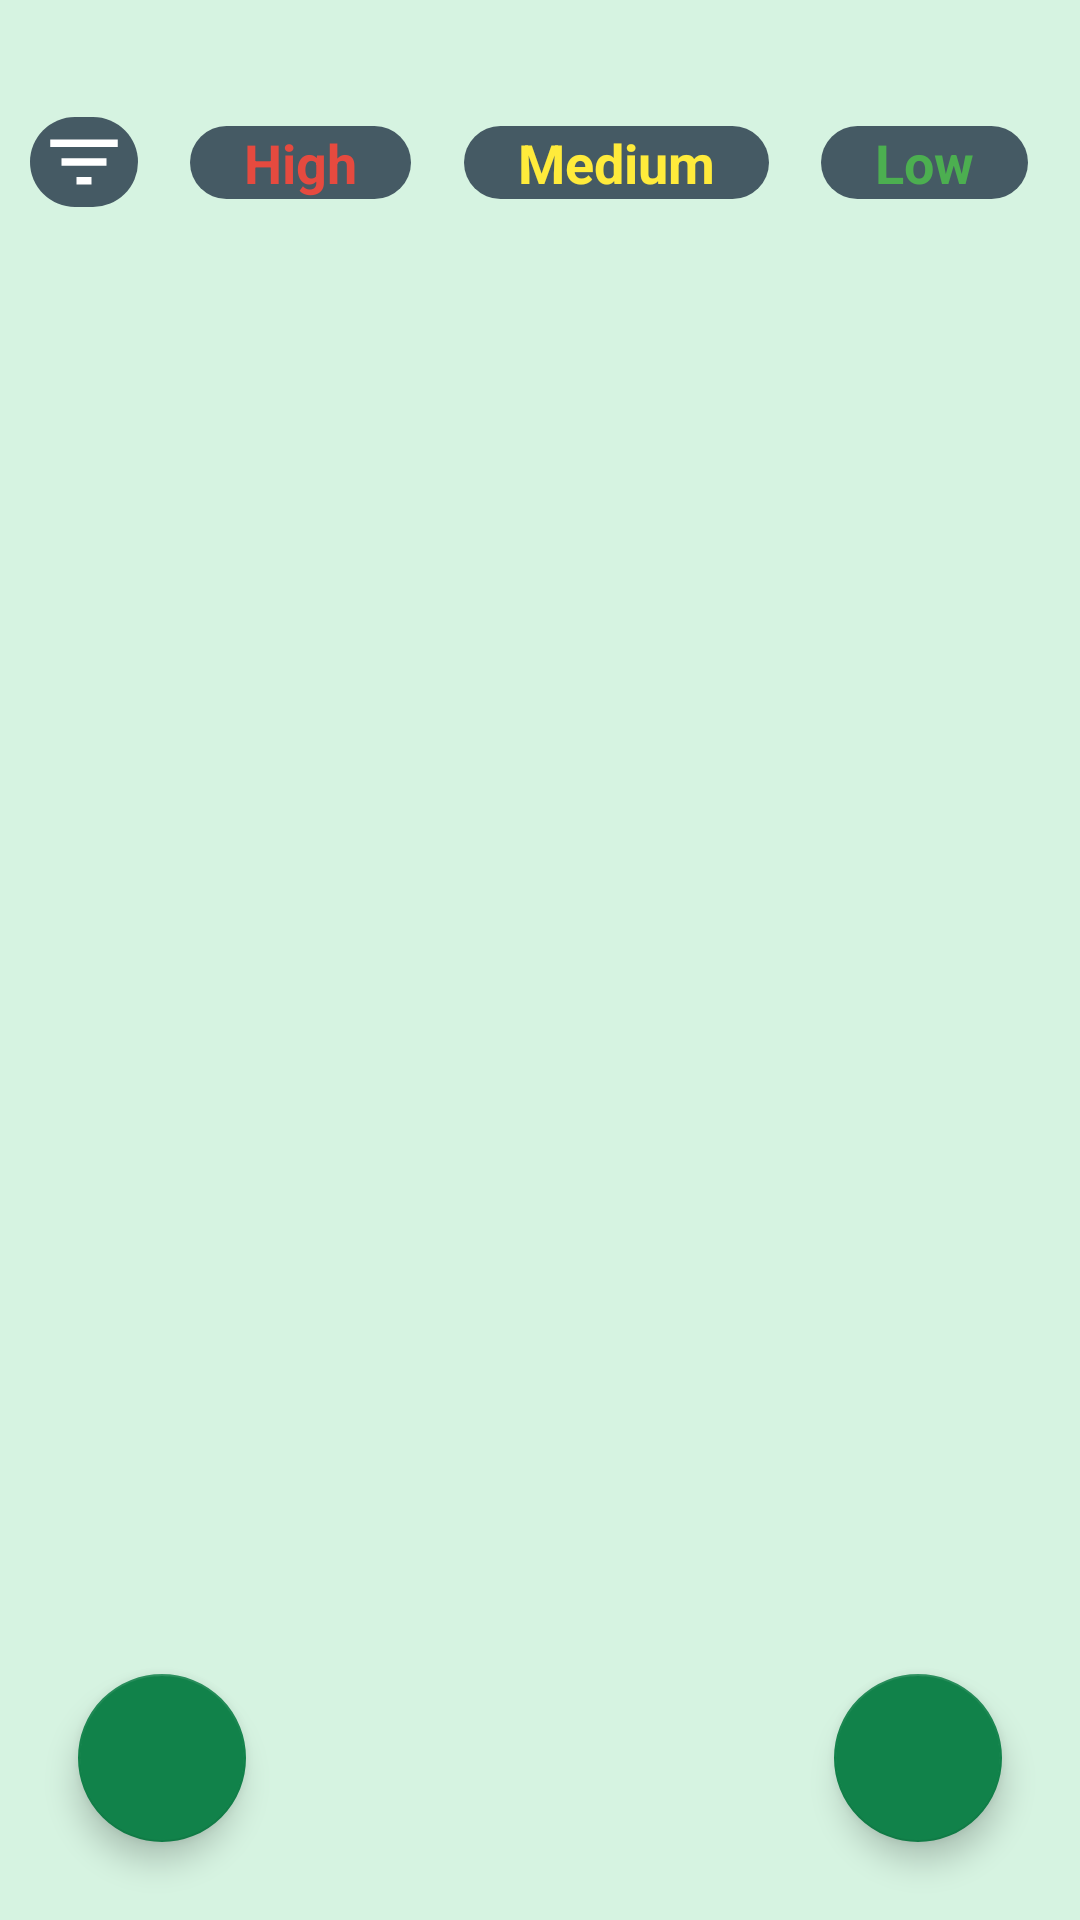

This screen was rendered from an Android layout file. Write that file and the resources it references.
<!-- AndroidManifest.xml: application theme Theme.ASJ -->
<!-- res/layout/fragment_home.xml -->
<?xml version="1.0" encoding="utf-8"?>
<FrameLayout xmlns:android="http://schemas.android.com/apk/res/android"
    xmlns:app="http://schemas.android.com/apk/res-auto"
    xmlns:tools="http://schemas.android.com/tools"
    android:layout_width="match_parent"
    android:layout_height="match_parent"
    android:paddingTop="30dp"
    android:background="@color/backgroundColor"
    tools:context=".ui.Fragments.HomeFragment">

    <androidx.constraintlayout.widget.ConstraintLayout
        android:layout_width="match_parent"
        android:layout_height="match_parent">

        <androidx.recyclerview.widget.RecyclerView
            android:id="@+id/rcvAllNotes"
            android:layout_width="match_parent"
            android:layout_height="0dp"
            android:layout_marginTop="48dp"
            app:layout_constraintBottom_toBottomOf="parent"
            app:layout_constraintEnd_toEndOf="parent"
            app:layout_constraintStart_toStartOf="parent"
            app:layout_constraintTop_toTopOf="parent" />



        <com.google.android.material.floatingactionbutton.FloatingActionButton
            android:id="@+id/btnAddNotes"
            android:layout_width="wrap_content"
            android:layout_height="wrap_content"
            android:layout_margin="26dp"
            android:src="@drawable/ic_add"
            app:layout_constraintBottom_toBottomOf="parent"
            app:layout_constraintEnd_toEndOf="parent" />

        <com.google.android.material.floatingactionbutton.FloatingActionButton
            android:id="@+id/btnAboutDeveloper"
            android:layout_width="wrap_content"
            android:layout_height="wrap_content"
            android:layout_margin="26dp"
            android:src="@drawable/ic_developer"
            app:layout_constraintBottom_toBottomOf="parent"
            app:layout_constraintStart_toStartOf="parent" />

        <ImageView
            android:id="@+id/allNotes"
            android:layout_width="36dp"
            android:layout_height="30dp"
            android:layout_margin="10dp"
            android:background="@drawable/btn_filter"
            android:src="@drawable/ic_filter"
            app:layout_constraintBottom_toTopOf="@+id/rcvAllNotes"
            app:layout_constraintStart_toStartOf="parent"
            app:layout_constraintTop_toTopOf="parent" />

        <TextView
            android:id="@+id/filter_high"
            android:layout_width="wrap_content"
            android:layout_height="wrap_content"
            android:text="High"
            android:textSize="18sp"
            android:background="@drawable/btn_filter_shape"
            app:layout_constraintBottom_toTopOf="@+id/rcvAllNotes"
            app:layout_constraintEnd_toStartOf="@+id/filter_medium"
            app:layout_constraintHorizontal_bias="0.5"
            android:textStyle="bold"
            android:textColor="#E64A3F"
            android:paddingLeft="18dp"
            android:paddingRight="18dp"
            app:layout_constraintStart_toEndOf="@+id/allNotes"
            app:layout_constraintTop_toTopOf="parent" />

        <TextView
            android:id="@+id/filter_medium"
            android:layout_width="wrap_content"
            android:textStyle="bold"
            android:layout_height="wrap_content"
            android:text="Medium"
            android:textColor="#FFEB3B"
            android:background="@drawable/btn_filter_shape"
            android:textSize="18sp"
            android:paddingLeft="18dp"
            android:paddingRight="18dp"
            app:layout_constraintBottom_toTopOf="@+id/rcvAllNotes"
            app:layout_constraintEnd_toStartOf="@+id/filter_low"
            app:layout_constraintHorizontal_bias="0.5"
            app:layout_constraintStart_toEndOf="@+id/filter_high"
            app:layout_constraintTop_toTopOf="parent" />

        <TextView
            android:id="@+id/filter_low"
            android:layout_width="wrap_content"
            android:textColor="#4CAF50"
            android:textStyle="bold"
            android:background="@drawable/btn_filter_shape"
            android:layout_height="wrap_content"
            android:text="Low"
            android:paddingLeft="18dp"
            android:paddingRight="18dp"
            android:textSize="18sp"
            app:layout_constraintBottom_toTopOf="@+id/rcvAllNotes"
            app:layout_constraintEnd_toEndOf="parent"
            app:layout_constraintHorizontal_bias="0.5"
            app:layout_constraintStart_toEndOf="@+id/filter_medium"
            app:layout_constraintTop_toTopOf="parent" />


    </androidx.constraintlayout.widget.ConstraintLayout>
</FrameLayout>
<!-- resources referenced by this layout -->
<resources>
  <color name="backgroundColor">#D6F3E1</color>
  <!-- drawable btn_filter (drawable) -->
  <?xml version="1.0" encoding="utf-8"?>
  <shape xmlns:android="http://schemas.android.com/apk/res/android"
      android:shape="rectangle">
  <solid android:color="#455a64"/>
  <corners android:radius="18dp"/>
  
  </shape>
  <!-- drawable btn_filter_shape (drawable) -->
  <?xml version="1.0" encoding="utf-8"?>
  <shape xmlns:android="http://schemas.android.com/apk/res/android"
      android:shape="rectangle">
      <solid android:color="#455a64"/>
      <corners android:radius="150dp"/>
  
  </shape>
  <!-- drawable ic_filter (drawable) -->
  <vector xmlns:android="http://schemas.android.com/apk/res/android"
      android:width="18dp"
      android:height="18dp"
      android:viewportWidth="24"
      android:viewportHeight="24"
      android:tint="@color/primaryTextColor">
    <path
        android:fillColor="#E3DCDC"
        android:pathData="M10,18h4v-2h-4v2zM3,6v2h18L21,6L3,6zM6,13h12v-2L6,11v2z"/>
  </vector>
  <style name="Theme.ASJ" parent="Theme.MaterialComponents.DayNight.DarkActionBar">
          
          <item name="colorPrimary">#11824a</item>
          <item name="colorPrimaryVariant">#005421</item>
          <item name="colorOnPrimary">#4fb276</item>
          
          <item name="colorSecondary">#11824a</item>
          <item name="colorSecondaryVariant">#4fb276</item>
          <item name="colorOnSecondary">#F1EFEF</item>
          
          <item name="android:statusBarColor" tools:targetApi="l">?attr/colorPrimaryVariant</item>
          
      </style>
  <color name="primaryTextColor">#ffffff</color>
</resources>
